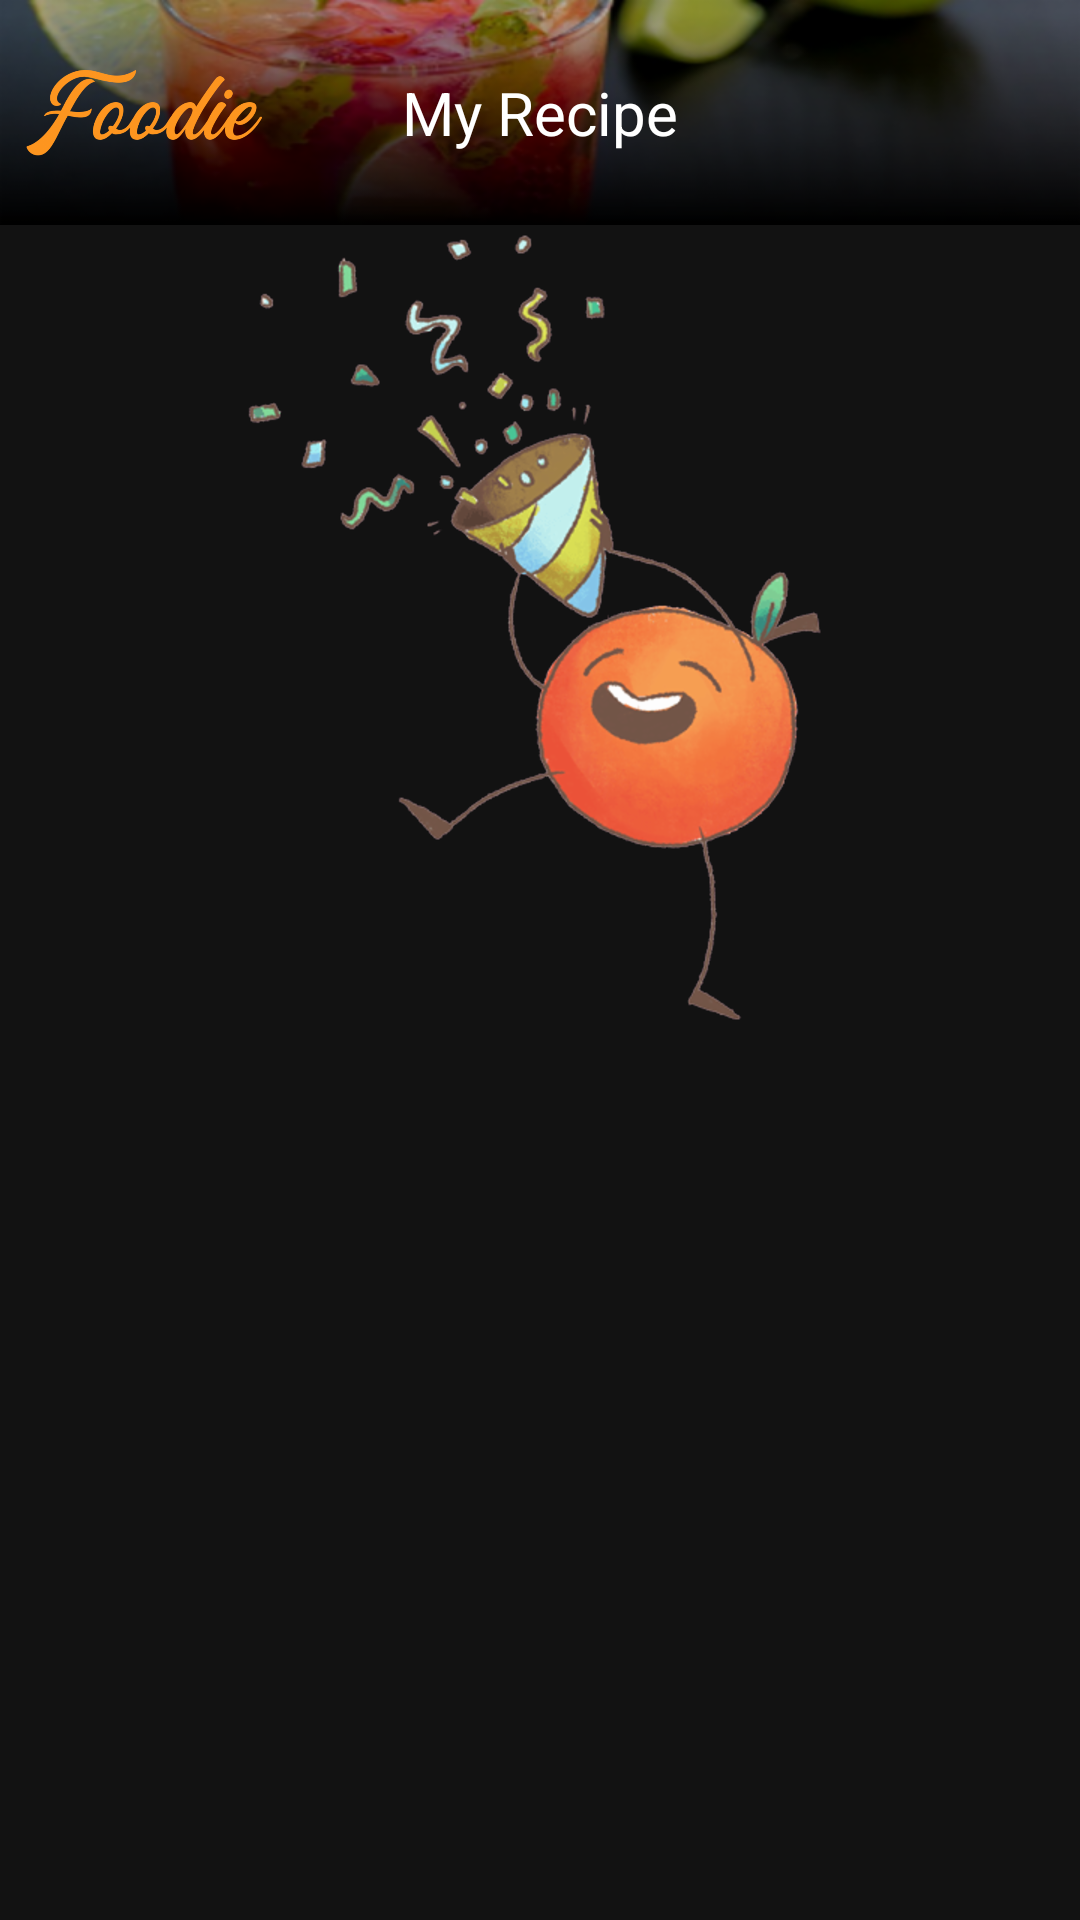

The Android layout XML behind this screen, and the referenced resources:
<!-- AndroidManifest.xml: activity theme AppTheme.NoActionBarr -->
<!-- res/layout/activity_user_profile.xml -->
<?xml version="1.0" encoding="utf-8"?>
<androidx.coordinatorlayout.widget.CoordinatorLayout xmlns:android="http://schemas.android.com/apk/res/android"
    xmlns:app="http://schemas.android.com/apk/res-auto"
    xmlns:tools="http://schemas.android.com/tools"
    android:layout_width="match_parent"
    android:layout_height="match_parent"
   >

    <View
        android:id="@+id/view"
        android:layout_width="match_parent"
        android:layout_height="75dp"
        android:background="@drawable/actionbar" />

    <ImageView
        android:id="@+id/logo"
        android:layout_width="80dp"
        android:layout_height="63dp"
        android:layout_marginStart="8dp"
        android:layout_marginLeft="8dp"
        android:layout_marginTop="6dp"
        android:layout_marginEnd="8dp"
        android:layout_marginRight="8dp"
        android:layout_marginBottom="8dp"
        android:src="@drawable/foodieorange" />

    <TextView
        android:layout_width="wrap_content"
        android:layout_height="wrap_content"
        android:text="My Recipe"
        android:textColor="@android:color/white"
        android:textSize="20dp"
        app:layout_anchor="@id/view"
        app:layout_anchorGravity="center" />

    <RelativeLayout
        android:id="@+id/frameLayout"
        android:layout_width="match_parent"
        android:layout_height="match_parent"
        android:layout_marginTop="75dp"
        android:background="@color/background">

        <androidx.core.widget.NestedScrollView
            android:layout_width="match_parent"
            android:layout_height="match_parent">

            <RelativeLayout
                android:layout_width="match_parent"
                android:layout_height="match_parent">

                <ImageView
                    android:layout_centerInParent="true"
                    android:layout_width="wrap_content"
                    android:layout_height="wrap_content"
                    android:src="@drawable/winepairing"/>

                <androidx.recyclerview.widget.RecyclerView
                    android:background="@color/background"
                    android:id="@+id/user_recipes"
                    android:layout_width="match_parent"
                    android:layout_height="match_parent"
                    android:layout_marginTop="5dp"
                  />




            </RelativeLayout>




        </androidx.core.widget.NestedScrollView>

    </RelativeLayout>


</androidx.coordinatorlayout.widget.CoordinatorLayout>
<!-- resources referenced by this layout -->
<resources>
  <color name="background">#121212</color>
  <!-- drawable actionbar: png bitmap (drawable-hdpi, 40793 bytes) -->
  <!-- drawable foodieorange: png bitmap (drawable-hdpi, 26746 bytes) -->
  <!-- drawable winepairing: png bitmap (drawable-hdpi, 64013 bytes) -->
  <style name="AppTheme.NoActionBarr" parent="AppTheme">
          <item name="windowActionBar">true</item>
          <item name="windowNoTitle">true</item>
          <item name="colorPrimary">@color/start</item>
          <item name="colorPrimaryDark">@color/background</item>
          <item name="colorAccent">@color/colorAccent</item>
      </style>
  <style name="AppTheme" parent="Theme.AppCompat.Light.DarkActionBar">
          
          <item name="colorPrimary">@color/colorPrimary</item>
          <item name="colorPrimaryDark">@color/colorPrimaryDark</item>
          <item name="colorAccent">@color/colorAccent</item>
  
  
  
  
      </style>
  <color name="start">#ff9720</color>
  <color name="colorAccent">#ff9720</color>
  <color name="colorPrimary">#6200EE</color>
  <color name="colorPrimaryDark">#3700B3</color>
</resources>
